Image classification data set "lemon_leaf_dataset" (bhawanakc07/Major_project-Lemonleaf- on GitHub). Class labels (9): anthracnose, bacterial blight, citrus canker, curl virus, deficiency leaf, dry leaf, healthy leaf, sooty mould, spider mites.

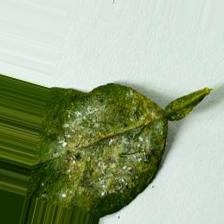
Label: bacterial blight

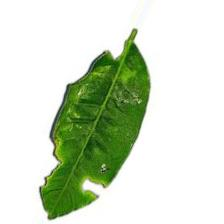
Label: deficiency leaf

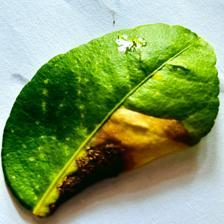
Label: citrus canker

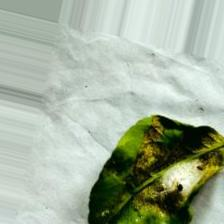
Label: spider mites

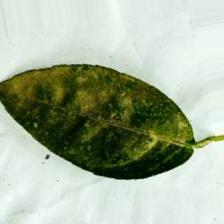
Label: sooty mould

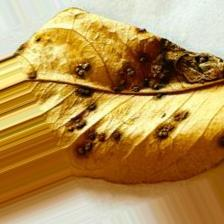
Label: dry leaf
